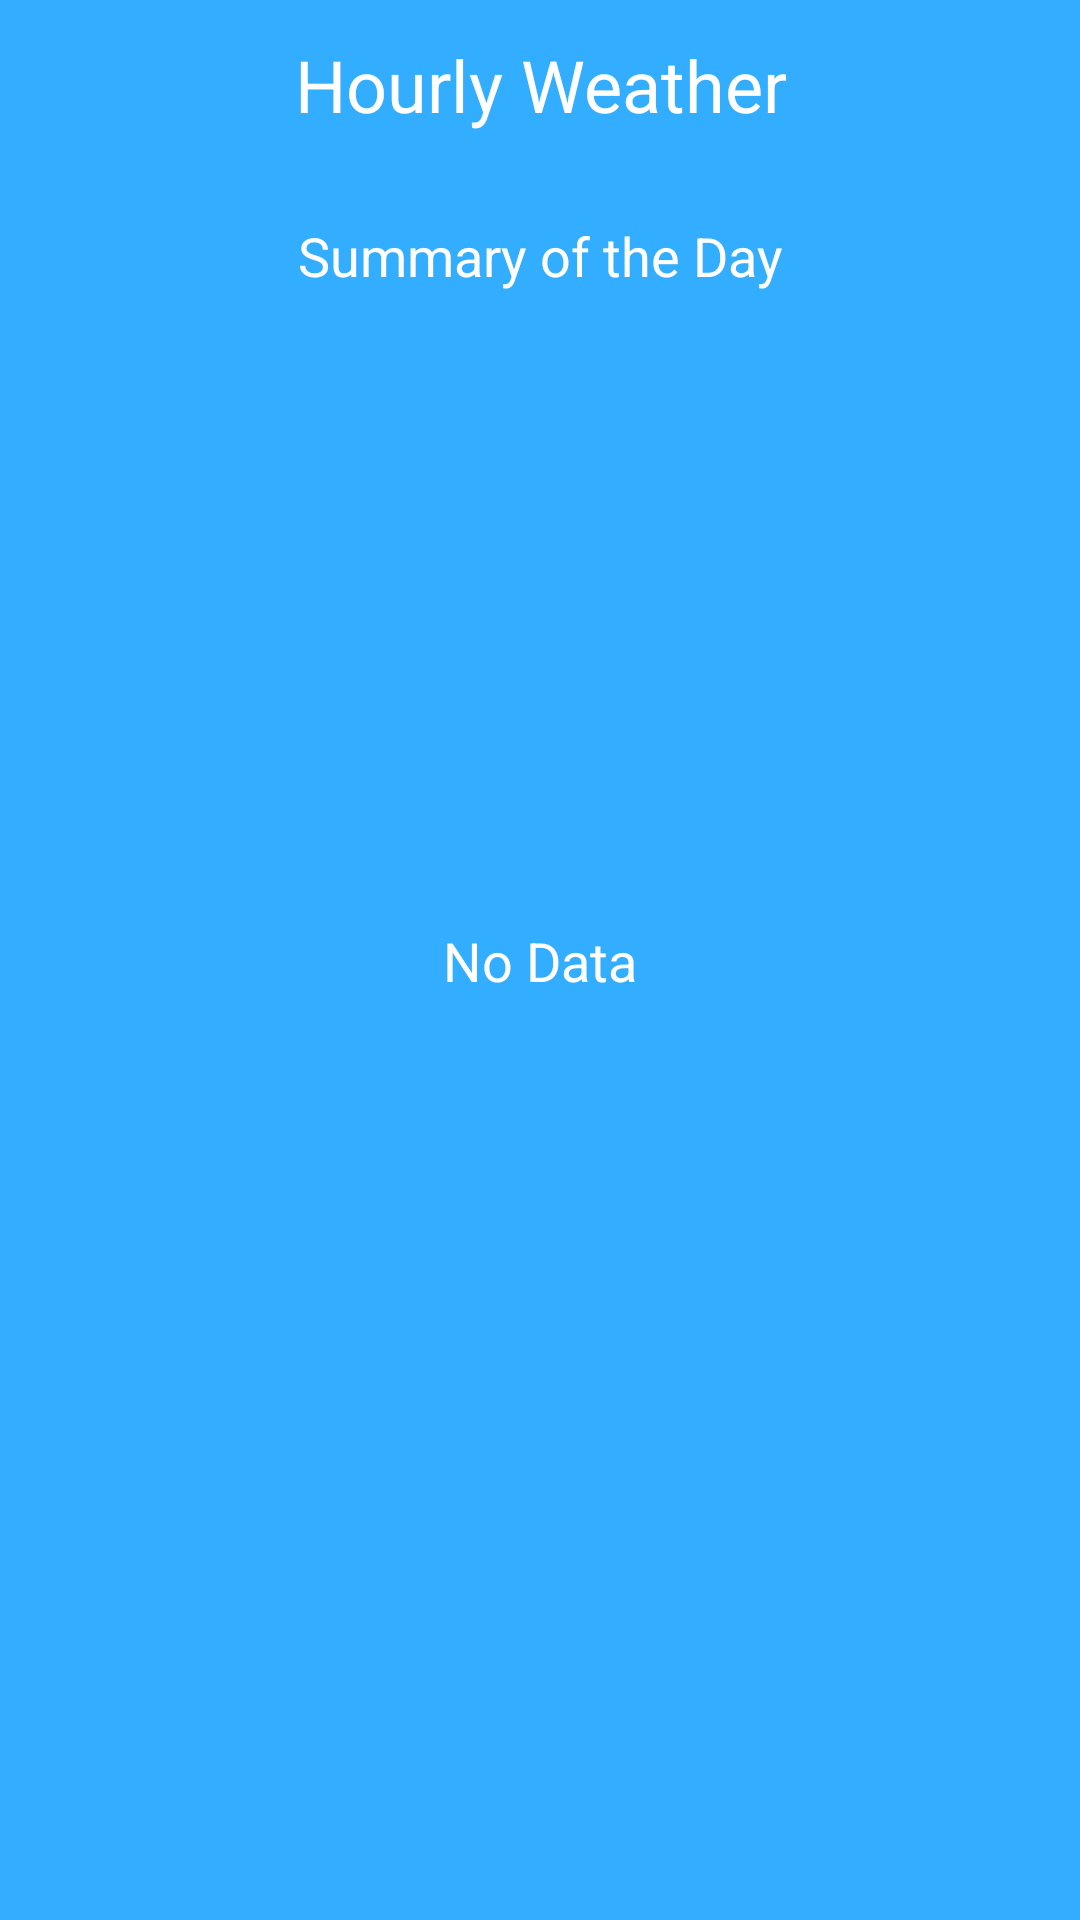

Produce the Android XML layout that renders to this screen, including the resource entries it uses.
<!-- AndroidManifest.xml: application theme Theme.KolorWeatherBedu -->
<!-- res/layout/activity_hourly_weather.xml -->
<?xml version="1.0" encoding="utf-8"?>
<androidx.constraintlayout.widget.ConstraintLayout xmlns:android="http://schemas.android.com/apk/res/android"
    xmlns:app="http://schemas.android.com/apk/res-auto"
    xmlns:tools="http://schemas.android.com/tools"
    android:layout_width="match_parent"
    android:layout_height="match_parent"
    tools:context=".UI.HourlyWeatherActivity"
    android:background="@color/blue_sky">

    <TextView
        android:id="@+id/titleHourlyWeather"
        android:layout_width="wrap_content"
        android:layout_height="wrap_content"
        android:layout_marginTop="12dp"
        android:gravity="center"
        android:text="@string/hourly_weather"
        android:textAlignment="center"
        android:textSize="24sp"
        app:layout_constraintEnd_toEndOf="parent"
        app:layout_constraintStart_toStartOf="parent"
        app:layout_constraintTop_toTopOf="parent"
        tools:ignore="TextContrastCheck" />

    <TextView
        android:id="@+id/textView2"
        android:layout_width="198dp"
        android:layout_height="42dp"
        android:layout_marginTop="20dp"
        android:gravity="center"
        android:text="@string/summary_of_the_day"
        android:textAlignment="center"
        android:textSize="18sp"
        app:layout_constraintEnd_toEndOf="@+id/titleHourlyWeather"
        app:layout_constraintStart_toStartOf="@+id/titleHourlyWeather"
        app:layout_constraintTop_toBottomOf="@+id/titleHourlyWeather"
        tools:ignore="TextContrastCheck" />

    <androidx.recyclerview.widget.RecyclerView
        android:id="@+id/hourlyRecyclerView"
        android:layout_width="0dp"
        android:layout_height="0dp"
        android:layout_marginStart="8dp"
        android:layout_marginLeft="8dp"
        android:layout_marginTop="8dp"
        android:layout_marginEnd="8dp"
        android:layout_marginRight="8dp"
        android:layout_marginBottom="8dp"
        app:layout_constraintBottom_toBottomOf="parent"
        app:layout_constraintEnd_toEndOf="parent"
        app:layout_constraintStart_toStartOf="parent"
        app:layout_constraintTop_toBottomOf="@+id/textView2" />

    <TextView
        android:id="@+id/emptyTextView"
        android:layout_width="wrap_content"
        android:layout_height="wrap_content"
        android:text="@string/no_daily_data"
        android:textSize="18sp"
        app:layout_constraintBottom_toBottomOf="parent"
        app:layout_constraintEnd_toEndOf="parent"
        app:layout_constraintStart_toStartOf="parent"
        app:layout_constraintTop_toTopOf="parent"
        tools:ignore="TextContrastCheck,TextContrastCheck" />

</androidx.constraintlayout.widget.ConstraintLayout>
<!-- resources referenced by this layout -->
<resources>
  <color name="blue_sky">#33ADFF</color>
  <string name="hourly_weather">Hourly Weather</string>
  <string name="no_daily_data">No Data</string>
  <string name="summary_of_the_day">Summary of the Day</string>
  <style name="Theme.KolorWeatherBedu" parent="Theme.MaterialComponents.DayNight.NoActionBar">
          
          <item name="colorPrimary">@color/purple_500</item>
          <item name="colorPrimaryVariant">@color/purple_700</item>
          <item name="colorOnPrimary">@color/white</item>
          
          <item name="colorSecondary">@color/teal_200</item>
          <item name="colorSecondaryVariant">@color/teal_700</item>
          <item name="colorOnSecondary">@color/black</item>
          
          <item name="android:statusBarColor" tools:targetApi="l">?attr/colorPrimaryVariant</item>
          
          <item name="android:textColor">@android:color/white</item>
      </style>
  <color name="purple_500">#FF6200EE</color>
  <color name="purple_700">#FF3700B3</color>
  <color name="white">#FFFFFFFF</color>
  <color name="teal_200">#FF03DAC5</color>
  <color name="teal_700">#FF018786</color>
  <color name="black">#FF000000</color>
</resources>
